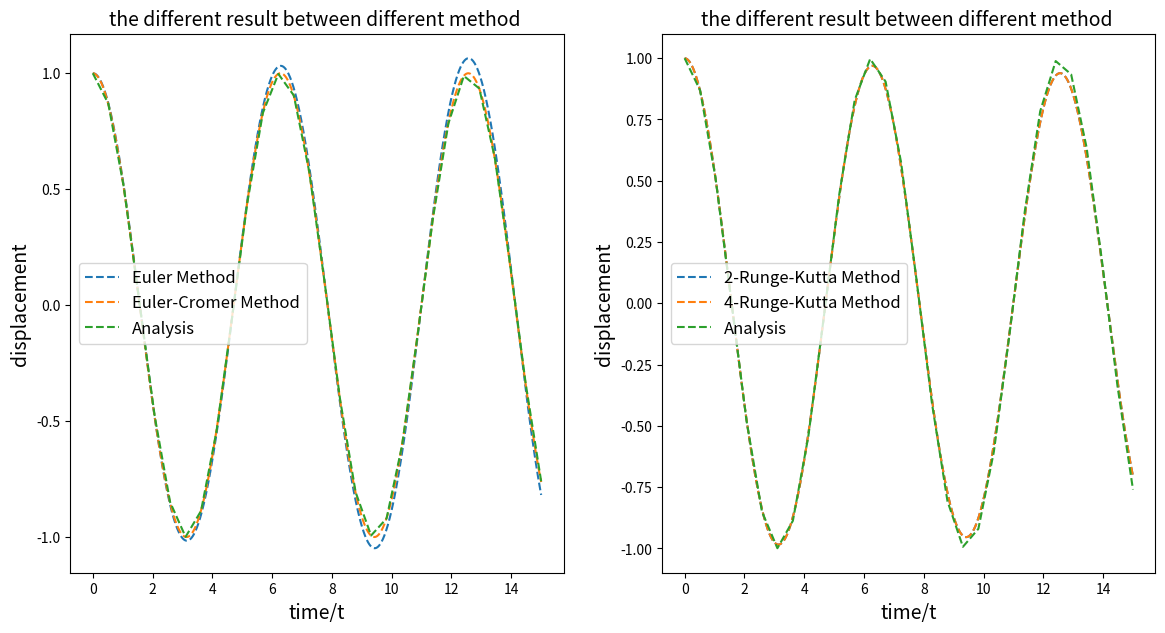

Python code for this plot:
#basic packges needed
#matplotlib - for plot 2D lines
#numpy - for math 
import matplotlib.pyplot as plt
import numpy as np
# class EULER
# use EULER METHOD to solve the pendulum
# para. & var.  :    
# intial value 
class EULER(object):
    #def __init__(self, _theta0=10., _omg0=0, _t0=0., _l=9.8/(4*(np.pi)**2),_g=9.8, _dt=0.01, _time=4.):
       # self.theta, self.omg, self.t = [_theta0], [_omg0], [_t0]
       # self.l, self.g, self.dt, self.time, self.n= _l, _g, _dt, _time, int(_time/_dt)
       # self.E = [0.5*((self.l*_omg0)**2+self.g*se
    def __init__(self,_t0=0.,_dt=0.01,_time=15.,_x0=1.,_v0=0):
        self.x,self.t,self.v=[_x0],[_t0],[_v0]
        self.dt=_dt
        self.n=int(_time/_dt)
    def calculate(self):
        for i in range(self.n):
            self.v.append(self.v[-1]-self.x[-1]*self.dt)
            self.x.append(self.x[-1]+self.v[-2]*self.dt)
            self.t.append(self.t[-1]+self.dt)
            #self.E.append(0.5*((self.l*self.omg[-1])**2+self.g*self.l*(self.theta[-1])**2))
    def plot_x(self,_ax):
        _ax.plot(self.t, self.x, '--',label='Euler Method')
    #def plot_E(self,_ax):
       #_ax.plot(self.t,self.E,'--',label='Euler Method')
# class CROMER
# use EULER-CROMER METHOD to solve the pendulum
# para. & var.  :    
#initial value        
class CROMER(EULER):
    def calculate(self):
        for i in range(self.n):
            self.v.append(self.v[-1]-self.x[-1]*self.dt)
            self.x.append(self.x[-1]+self.v[-1]*self.dt)
            self.t.append(self.t[-1]+self.dt)
            #self.E.append(0.5*((self.l*self.omg[-1])**2+self.g*self.l*(self.theta[-1])**2))
    def plot_x(self,_ax):
        _ax.plot(self.t, self.x, '--',label='Euler-Cromer Method')
    #def plot_E(self,_ax):
        #_ax.plot(self.t,self.E,'--',label='Euler-Cromer Method')
#class RUNGE_RUNGE_22
# use 2nd Runge-Kutta Method to solve the pendulum
# para. & var.  :
#initial value
class RUNGE_RUNGE_22(EULER):
    def calculate(self):
        for i in range(self.n):
            self.t2=self.t[-1]+self.dt/2
            self.v2=self.v[-1]-self.x[-1]*self.dt/2
            self.x2=self.x[-1]+self.v2*self.dt
            self.t.append(self.t[-1]+self.dt)
            self.v.append(self.v[-1]-self.x2*self.dt)
            self.x.append(self.x[-1]+self.v[-1]*self.dt)
    def plot_x(self,_ax):
        _ax.plot(self.t, self.x, '--',label='2-Runge-Kutta Method')
    #def plot_E(self,_ax):
       #_ax.plot(self.t,self.E,'--',label='2nd-order Runge-Kutta')
# class RUNGE_RUNGE_44
# use 4th Runge-Kutta Method to solve the pendulum
# para. & var.  :
#initial value
class RUNGE_RUNGE_44(EULER):
    def calculate(self):
        for i in range(self.n):
            self.t1,self.t2,self.t3,self.t4=self.t[-1],self.t[-1]+self.dt/2.,self.t[-1]+self.dt/2.,self.t[-1]+self.dt
            self.v1=self.v[-1]
            self.x1=self.x[-1]+self.v1*self.dt
            self.v2=self.v1-self.x1*self.dt/2
            self.x2=self.x[-1]+self.v2*self.dt
            self.v3=self.v1-self.x2*self.dt/2
            self.x3=self.x[-1]+self.v3*self.dt
            self.v4=self.v1-self.x3*self.dt/2
            self.x4=self.x[-1]+self.v4*self.dt
            self.t.append(self.t[-1]+self.dt)
            self.v.append(self.v[-1]+1./6.*(-self.x1-2.*self.x2-2.*self.x3-self.x4)*self.dt)
            self.x.append(self.x[-1]+self.v[-1]*self.dt)
    def plot_x(self,_ax):
     _ax.plot(self.t, self.x, '--',label='4-Runge-Kutta Method')
 # self.E.append(0.5*((self.l*self.omg[-1])**2+self.g*self.l*(self.theta[-1])**2))
   # def plot_E(self,_ax):
       # _ax.plot(self.t,self.E,'--',label='4th-order Runge-Kutta')       
# plot :
#        ax1 - time dependence of angel
#        ax2 - time dependence of energy
# both EULER & EULER CROMER METHOD &RUNGE_KUTTA are used
fig= plt.figure(figsize=(14,7))
ax1 = plt.subplot(121)
ax2 = plt.subplot(122)
comp= EULER()
comp.calculate()
comp.plot_x(ax1)
comp= CROMER()
comp.calculate()
comp.plot_x(ax1)
comp=RUNGE_RUNGE_22()
comp.calculate()
comp.plot_x(ax2)
comp=RUNGE_RUNGE_44()
comp.calculate()
comp.plot_x(ax2)
t=np.linspace(0,15,30)
x=np.cos(t)
ax1.plot(t,x,'--',label='Analysis')
ax2.plot(t,x,'--',label='Analysis')
#ax2.text(0.5,350,'Period:  '+r'$ \tau $'+' = 1s',fontsize=14)
ax1.set_title('the different result between different method ',fontsize=14)
ax2.set_title('the different result between different method ',fontsize=14)
ax1.set_xlabel('time/t',fontsize=14)
ax1.set_ylabel('displacement',fontsize=14)
ax2.set_xlabel('time/t',fontsize=14)
ax2.set_ylabel('displacement',fontsize=14)
ax1.legend(fontsize=12,loc='best')
ax2.legend(fontsize=12,loc='best')
plt.show(fig)
